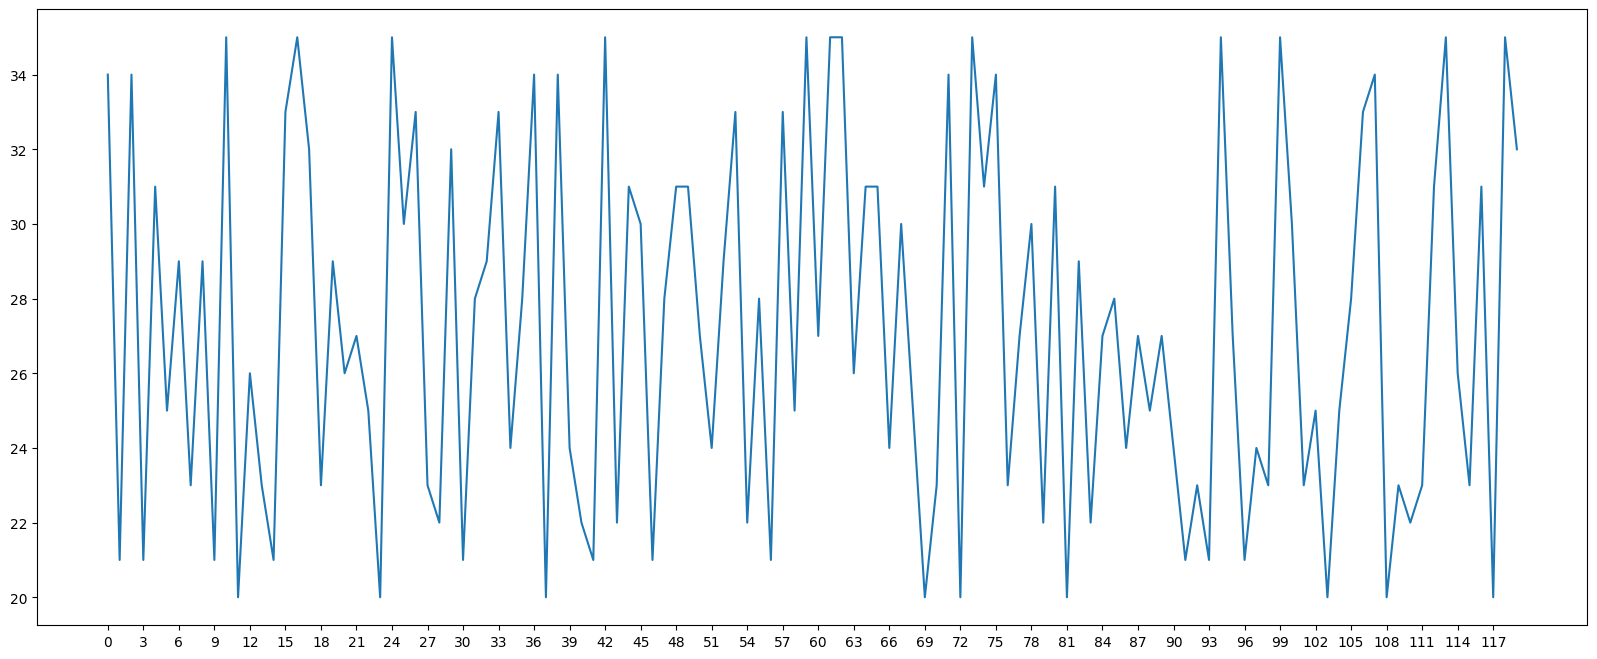

Python code for this plot: (Note: this script raises an exception after producing the figure.)
# coding=UTF-8
# Version:python3.6.0
# Tools:Pycharm2017.3.2
__date__ = '2019/4/2 14:10'
__author__ = 'Remix'
from matplotlib import pyplot as plt
import random
plt.rcParams['font.sans-serif']=['SimHei']  #显示中文

x = range(0,120)
y = [random.randint(20,35)for i in range(120)]

# 设置图片大小
plt.figure(figsize=(20,8),dpi=80)

# 绘图
plt.plot(x,y)

# 调整x轴刻度
_xtick_label = ["10点{}分".format(i) for i in range(60)]
_xtick_label += ["11点{}分".format(i-60) for i in range(60,120)]
plt.xticks(list(x)[::3],_xtick_label,rotation = 45)  # rotation倾斜45度

# 添加图形的横纵坐标和标题
plt.xlabel("时间")
plt.ylabel("温度 单位（℃）")
plt.title("10点到12点每分钟温度的变化情况")

# 保存图片
plt.savefig("./f2.png")

# 展示图片
plt.show()